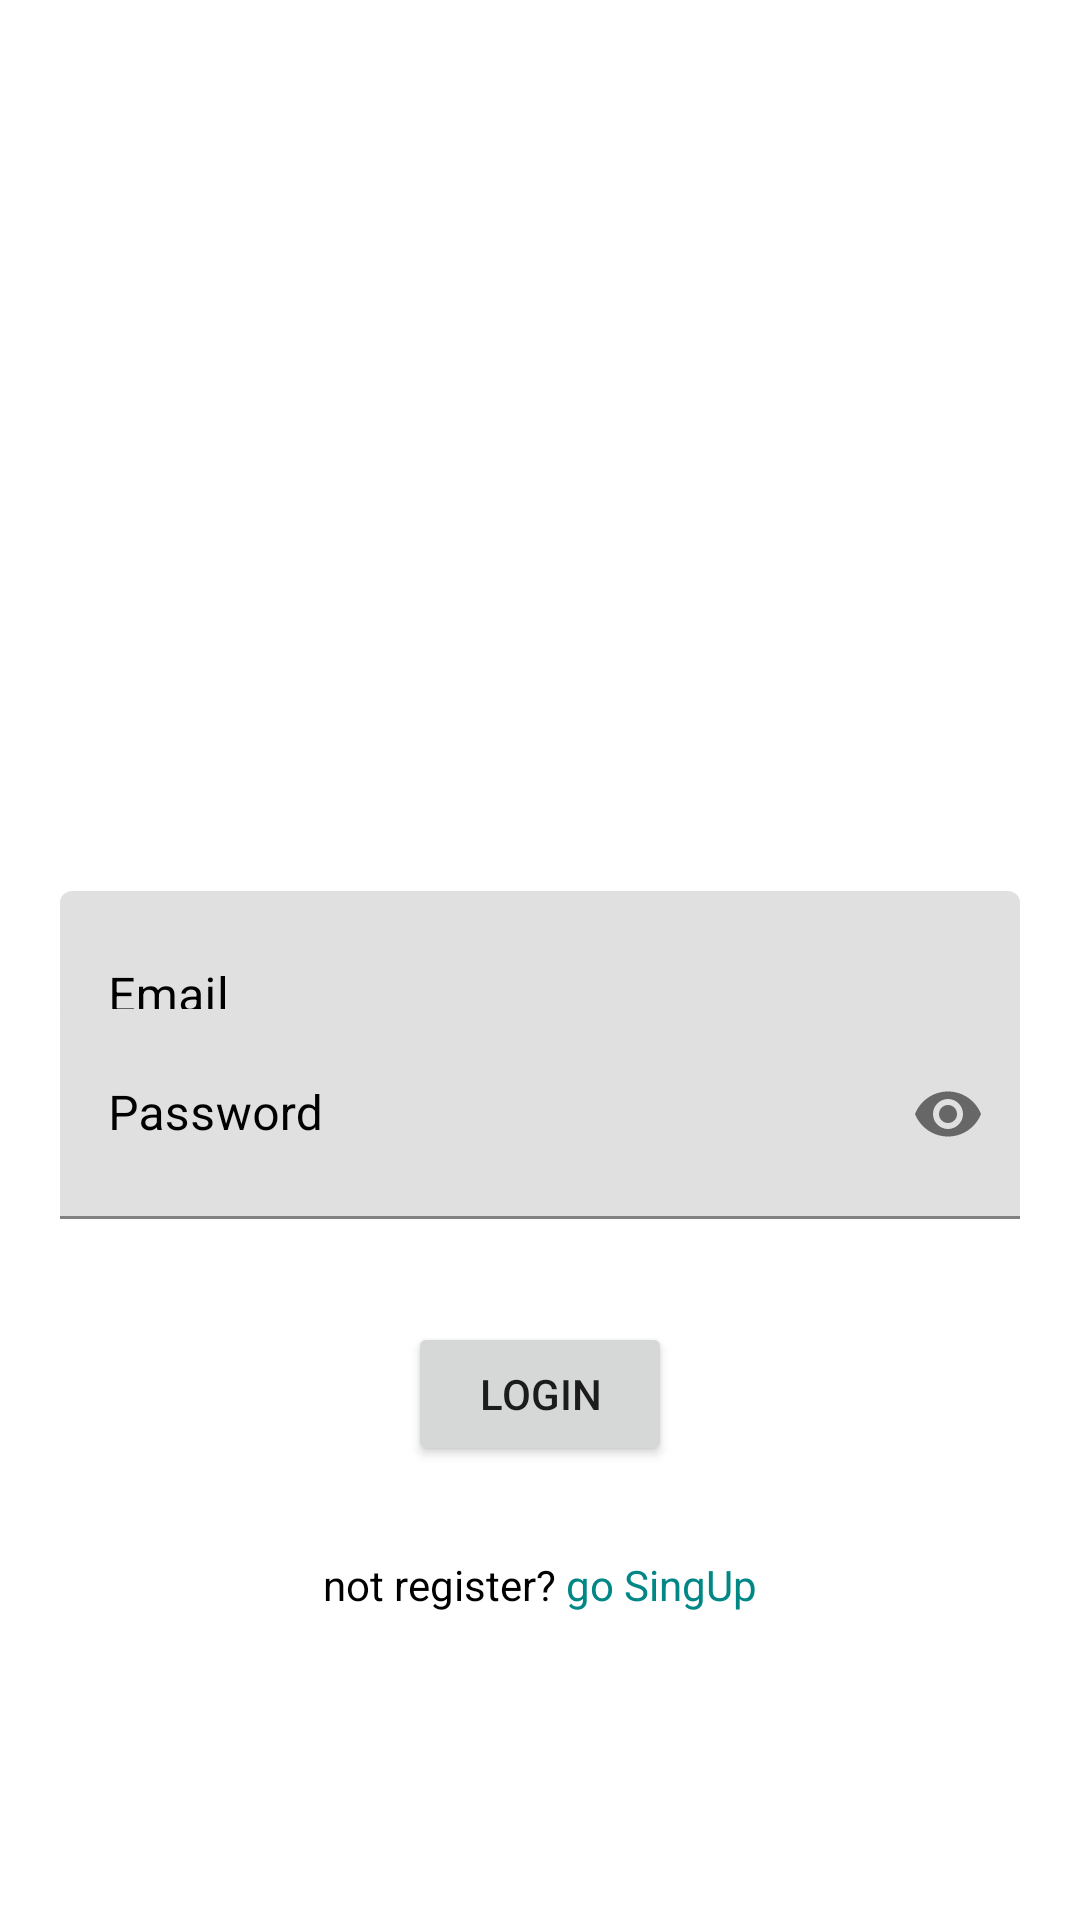

Produce the Android XML layout that renders to this screen, including the resource entries it uses.
<!-- AndroidManifest.xml: application theme Theme.IT314118_fyp -->
<!-- res/layout/activity_login.xml -->
<?xml version="1.0" encoding="utf-8"?>
<androidx.constraintlayout.widget.ConstraintLayout xmlns:android="http://schemas.android.com/apk/res/android"
    xmlns:app="http://schemas.android.com/apk/res-auto"
    xmlns:tools="http://schemas.android.com/tools"
    android:layout_width="match_parent"
    android:layout_height="match_parent"
    android:background="@color/white"
    android:orientation="horizontal"
    tools:context=".viewController.login.LoginActivity">

    <com.google.android.material.textfield.TextInputLayout
        android:id="@+id/login_email"
        android:layout_width="0dp"
        android:layout_height="wrap_content"
        android:layout_marginStart="20dp"
        android:layout_marginTop="201dp"
        android:layout_marginEnd="20dp"
        android:textColorHint="@color/black"
        app:layout_constraintBottom_toBottomOf="parent"
        app:layout_constraintEnd_toEndOf="parent"
        app:layout_constraintStart_toStartOf="parent"
        app:layout_constraintTop_toTopOf="parent"
        app:layout_constraintVertical_bias="0.26">

        <com.google.android.material.textfield.TextInputEditText
            android:layout_width="match_parent"
            android:layout_height="70dp"
            android:hint="Email"
            android:inputType="textEmailAddress"
            android:textColor="@color/black" />
    </com.google.android.material.textfield.TextInputLayout>

    <com.google.android.material.textfield.TextInputLayout
        android:id="@+id/login_password"
        android:layout_width="0dp"
        android:layout_height="wrap_content"
        android:layout_marginStart="20dp"
        android:layout_marginEnd="20dp"
        android:textColorHint="@color/black"
        app:layout_constraintBottom_toBottomOf="parent"
        app:layout_constraintEnd_toEndOf="parent"
        app:layout_constraintStart_toStartOf="parent"
        app:layout_constraintTop_toTopOf="parent"
        app:layout_constraintVertical_bias="0.59000003"
        app:passwordToggleEnabled="true">

        <com.google.android.material.textfield.TextInputEditText
            android:layout_width="match_parent"
            android:layout_height="70dp"
            android:hint="Password"
            android:inputType="textPassword"
            android:textColor="@color/black" />
    </com.google.android.material.textfield.TextInputLayout>

    <LinearLayout
        android:layout_width="match_parent"
        android:layout_height="wrap_content"
        android:orientation="vertical"
        app:layout_constraintBottom_toBottomOf="parent"
        app:layout_constraintEnd_toEndOf="parent"
        app:layout_constraintStart_toStartOf="parent"
        app:layout_constraintTop_toBottomOf="@+id/login_password"
        app:layout_constraintVertical_bias="0.25">

        <Button
            android:id="@+id/login_btn"
            android:layout_width="wrap_content"
            android:layout_height="wrap_content"
            android:layout_gravity="center"
            android:layout_marginBottom="30dp"
            android:text="Login" />

        <LinearLayout
            android:layout_width="match_parent"
            android:layout_height="match_parent"
            android:gravity="center"
            android:orientation="horizontal">

            <TextView
                android:layout_width="wrap_content"
                android:layout_height="wrap_content"
                android:layout_gravity="center"
                android:clickable="true"
                android:focusable="true"
                android:text="not register? "
                android:textColor="@color/black" />

            <TextView
                android:id="@+id/tv_goRegister"
                android:layout_width="wrap_content"
                android:layout_height="wrap_content"
                android:layout_gravity="center"
                android:clickable="true"
                android:focusable="true"
                android:text="go SingUp"
                android:textColor="@color/teal_700" />
        </LinearLayout>

    </LinearLayout>

</androidx.constraintlayout.widget.ConstraintLayout>
<!-- resources referenced by this layout -->
<resources>
  <color name="black">#FF000000</color>
  <color name="teal_700">#FF018786</color>
  <color name="white">#FFFFFFFF</color>
  <style name="Theme.IT314118_fyp" parent="Theme.MaterialComponents.DayNight.DarkActionBar">
          
          <item name="colorPrimary">@color/purple_500</item>
          <item name="colorPrimaryVariant">@color/purple_700</item>
          <item name="colorOnPrimary">@color/white</item>
          
          <item name="colorSecondary">@color/teal_200</item>
          <item name="colorSecondaryVariant">@color/teal_700</item>
          <item name="colorOnSecondary">@color/black</item>
          
          <item name="android:statusBarColor">?attr/colorPrimaryVariant</item>
          
  
          <item name="windowActionBar">false</item>
          <item name="windowNoTitle">true</item>
      </style>
  <color name="purple_500">#FF6200EE</color>
  <color name="purple_700">#FF3700B3</color>
  <color name="teal_200">#FF03DAC5</color>
</resources>
